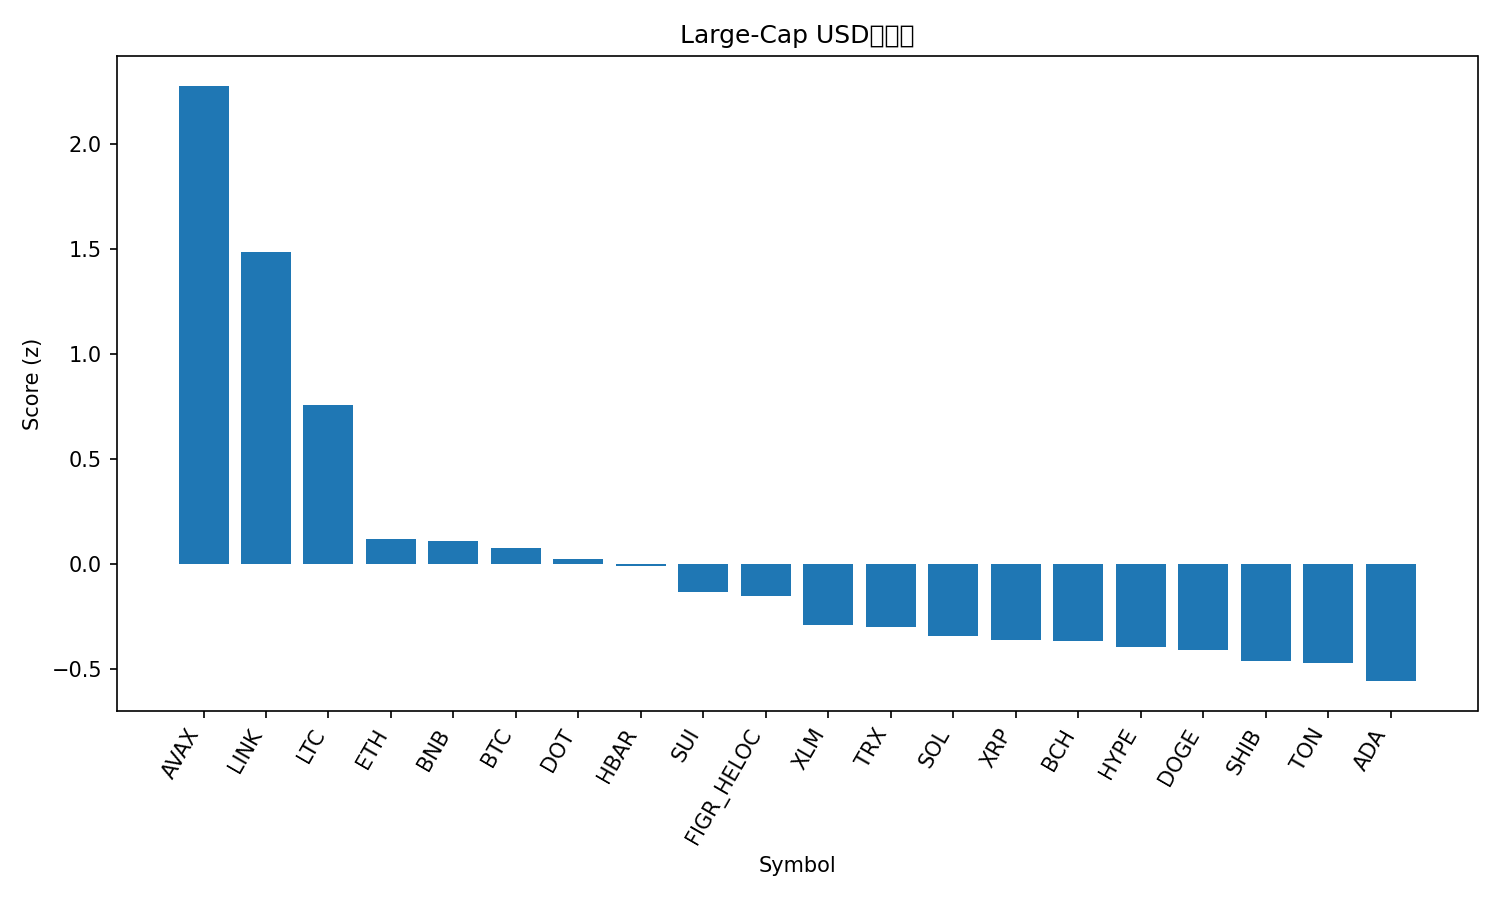

The table this chart was drawn from, first rows:
rank, name, symbol, price, pct_1h, pct_24h, pct_7d, pct_1h_vs_btc, pct_24h_vs_btc, pct_7d_vs_btc, market_cap_rank, market_cap, volume_usd, score
1, Avalanche, AVAX, 34.46, 0.5409, 4.994, 19.49, 0.3079, 5.169, 18.06, 17, 14549378861, 2135871639, 2.279
2, Chainlink, LINK, 24.71, 0.7497, 3.046, 0.2227, 0.5167, 3.221, -1.205, 13, 16727842763, 1101994412, 1.488
3, Litecoin, LTC, 117.6, 0.4523, 1.675, 1.338, 0.2193, 1.85, -0.0894, 26, 8969872345, 630766438, 0.7608
4, Ethereum, ETH, 4543, 0.3777, -0.8405, 0.1022, 0.1447, -0.6657, -1.325, 2, 548268402344, 26942111011, 0.1225
5, BNB, BNB, 995.8, 0.1109, -0.2819, 9.584, -0.1221, -0.1071, 8.157, 5, 138636189485, 2376294296, 0.1128
6, Bitcoin, BTC, 116986, 0.233, -0.1747, 1.428, 0.0, 0.0, 0.0, 1, 2330713279994, 36891258617, 0.07933
7, Polkadot, DOT, 4.61, -0.281, 2.584, 8.409, -0.514, 2.759, 6.981, 32, 7020012636, 627940951, 0.0248
8, Hedera, HBAR, 0.2448, 0.3124, -0.7769, 0.5831, 0.07943, -0.6022, -0.8446, 25, 10379826839, 314657260, -0.005419
9, Sui, SUI, 3.82, -0.01215, 0.4858, 4.134, -0.2452, 0.6605, 2.706, 19, 13633613051, 2019145687, -0.132
10, Figure Heloc, FIGR_HELOC, 1.036, 0.0, 1.076, -0.06666, -0.233, 1.25, -1.494, 20, 12953015994, 233378420, -0.1515
11, Stellar, XLM, 0.3924, 0.2277, -1.192, -1.026, -0.005308, -1.018, -2.454, 21, 12502583983, 294943635, -0.2897
12, TRON, TRX, 0.3469, -0.04761, 0.8371, -0.5843, -0.2806, 1.012, -2.012, 11, 32836547278, 895665783, -0.296
13, Solana, SOL, 244.6, -0.03422, -0.1894, 2.746, -0.2672, -0.01469, 1.319, 6, 132845614390, 9011539452, -0.3416
14, XRP, XRP, 3.04, 0.205, -1.54, -0.4351, -0.02798, -1.366, -1.863, 3, 181715352859, 5919264407, -0.3617
15, Bitcoin Cash, BCH, 612.5, 0.346, -3.144, 2.647, 0.113, -2.969, 1.219, 22, 12207702870, 744556180, -0.3651
16, Hyperliquid, HYPE, 56.74, 0.4068, -3.179, -0.4766, 0.1738, -3.004, -1.904, 15, 15364556372, 546466779, -0.3911
17, Dogecoin, DOGE, 0.2757, 0.0181, -1.36, 5.603, -0.2149, -1.185, 4.176, 8, 41633640000, 3816739339, -0.4071
18, Shiba Inu, SHIB, 1.324e-05, 0.105, -1.032, -1.09, -0.128, -0.8576, -2.518, 31, 7797655099, 220328846, -0.4581
19, Toncoin, TON, 3.16, -0.1516, 0.9318, -1.213, -0.3846, 1.106, -2.641, 29, 8050361768, 159806476, -0.4705
20, Cardano, ADA, 0.9089, -0.1018, -0.2666, 0.8691, -0.3348, -0.09189, -0.5586, 10, 33184860371, 2235859027, -0.5557
21, Cronos, CRO, 0.2339, 0.2098, -1.647, -8.67, -0.02319, -1.472, -10.1, 28, 8143427347, 63064763, -0.7
